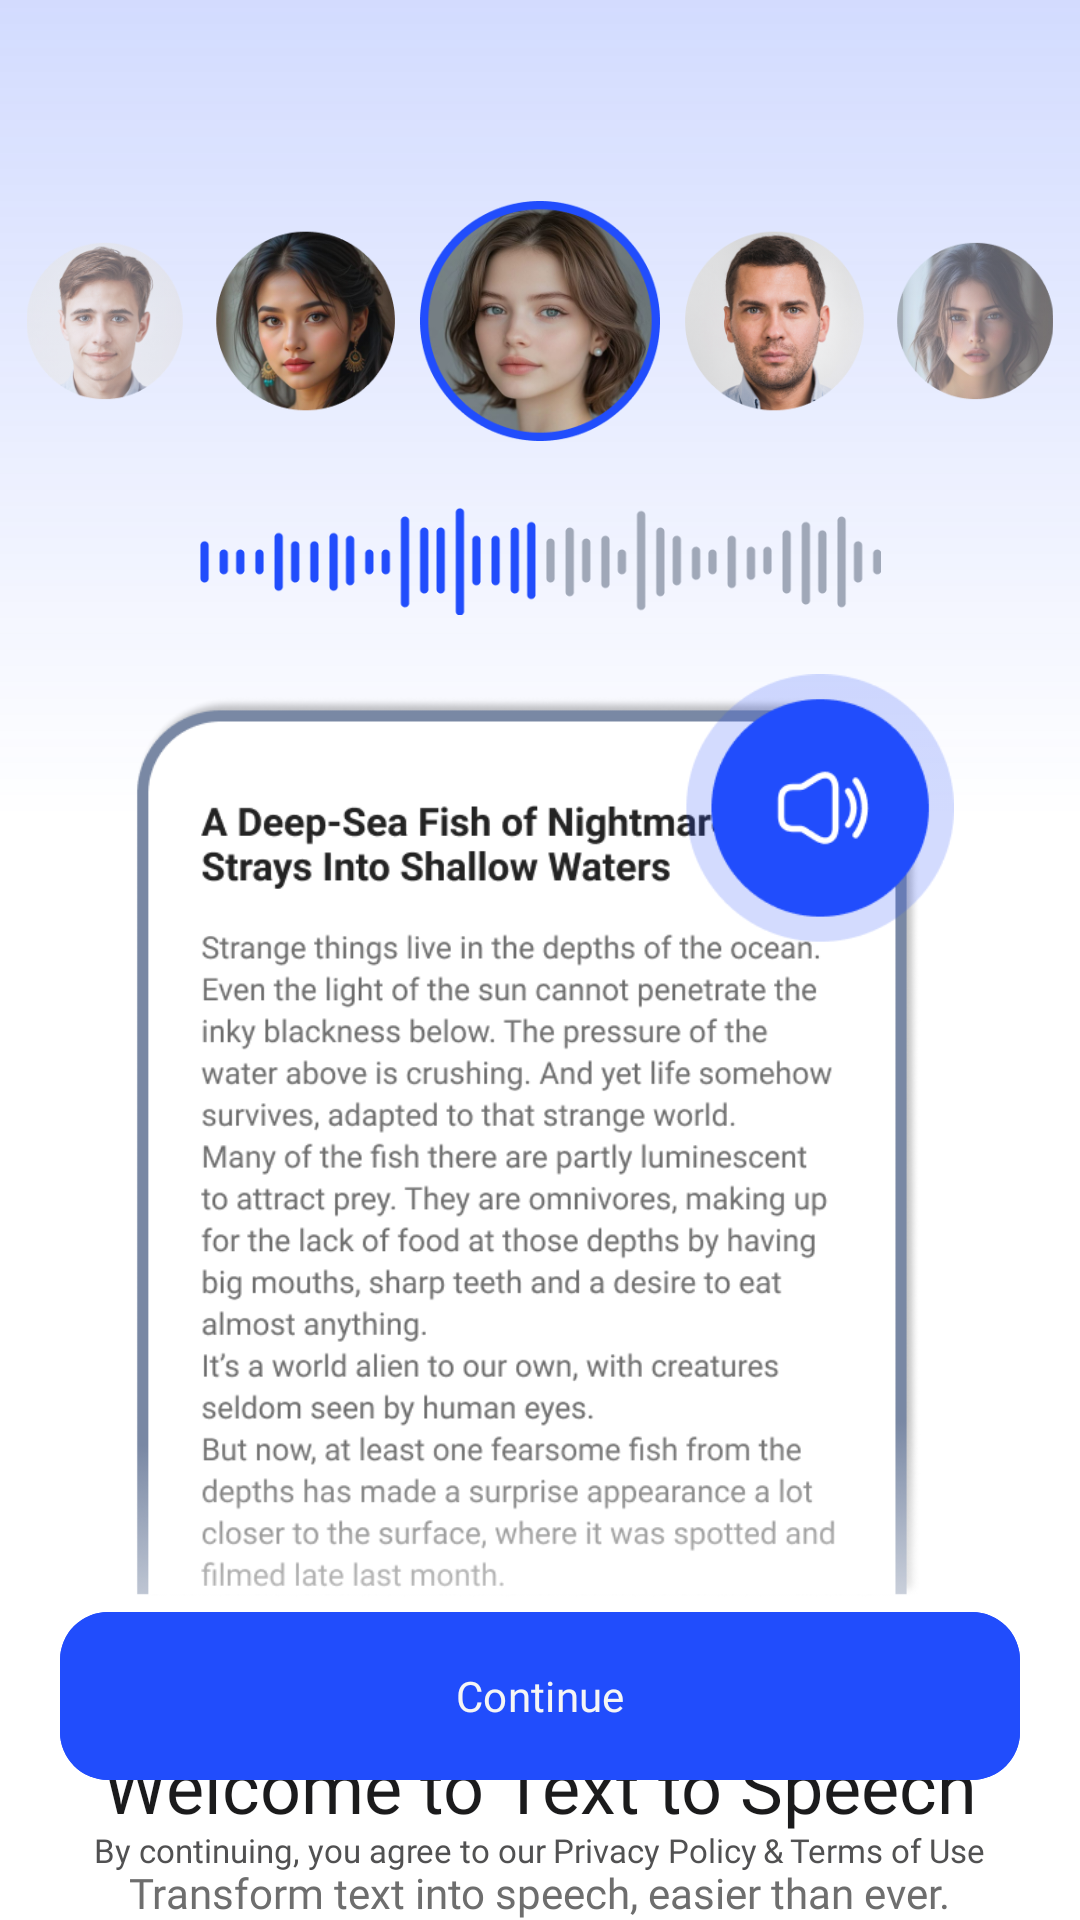

Here is an Android app screen rendered from its layout file. Give the layout XML and the strings, colors and styles it references.
<!-- AndroidManifest.xml: application theme Theme.TTSApp -->
<!-- res/layout/fragment_welcome.xml -->
<?xml version="1.0" encoding="utf-8"?>
<FrameLayout xmlns:android="http://schemas.android.com/apk/res/android"
    xmlns:app="http://schemas.android.com/apk/res-auto"
    xmlns:tools="http://schemas.android.com/tools"
    android:layout_width="match_parent"
    android:layout_height="match_parent"
    android:background="@color/white"
    tools:context=".ui.fragments.WelcomeFragment">

    <androidx.constraintlayout.widget.ConstraintLayout
        android:layout_width="match_parent"
        android:layout_height="match_parent">

        <androidx.constraintlayout.widget.ConstraintLayout
            android:id="@+id/cl_top"
            android:layout_width="match_parent"
            android:layout_height="273dp"
            android:background="@drawable/bg_welcome_gradient"
            app:layout_constraintTop_toTopOf="parent"/>

        <androidx.constraintlayout.widget.ConstraintLayout
            android:layout_width="match_parent"
            android:layout_height="match_parent">

            <androidx.appcompat.widget.AppCompatImageView
                android:id="@+id/iv_people"
                android:layout_width="wrap_content"
                android:layout_height="80dp"
                android:layout_marginTop="67dp"
                android:src="@drawable/bg_welcome_people"
                app:layout_constraintEnd_toEndOf="parent"
                app:layout_constraintStart_toStartOf="parent"
                app:layout_constraintTop_toTopOf="parent" />

            <androidx.appcompat.widget.AppCompatImageView
                android:id="@+id/iv_voice"
                android:layout_width="wrap_content"
                android:layout_height="36dp"
                android:layout_marginTop="22dp"
                android:src="@drawable/bg_welcome_voice"
                app:layout_constraintEnd_toEndOf="parent"
                app:layout_constraintStart_toStartOf="parent"
                app:layout_constraintTop_toBottomOf="@id/iv_people" />

            <androidx.appcompat.widget.AppCompatImageView
                android:id="@+id/iv_text"
                android:layout_width="276dp"
                android:layout_height="317dp"
                android:layout_marginTop="220dp"
                android:src="@drawable/bg_welcome_text"
                app:layout_constraintEnd_toEndOf="parent"
                app:layout_constraintStart_toStartOf="parent"
                app:layout_constraintTop_toTopOf="parent" />

            <androidx.appcompat.widget.AppCompatTextView
                android:id="@+id/tv_title"
                android:layout_width="wrap_content"
                android:layout_height="wrap_content"
                android:layout_marginTop="42dp"
                android:layout_marginHorizontal="20dp"
                android:fontFamily="@font/roboto_semibold"
                android:text="@string/welcome_title"
                android:textColor="@color/black"
                android:textSize="24sp"
                app:layout_constraintEnd_toEndOf="parent"
                app:layout_constraintStart_toStartOf="parent"
                app:layout_constraintTop_toBottomOf="@+id/iv_text" />

            <androidx.appcompat.widget.AppCompatTextView
                android:layout_width="wrap_content"
                android:layout_height="wrap_content"
                android:layout_marginTop="10dp"
                android:layout_marginHorizontal="20dp"
                android:fontFamily="@font/roboto_medium"
                android:text="@string/welcome_subtitle"
                android:textColor="@color/grey_text"
                android:textSize="14sp"
                app:layout_constraintEnd_toEndOf="parent"
                app:layout_constraintStart_toStartOf="parent"
                app:layout_constraintTop_toBottomOf="@+id/tv_title" />

            <com.google.android.material.button.MaterialButton
                android:id="@+id/bt_continue"
                android:layout_width="match_parent"
                android:layout_height="64dp"
                android:layout_marginHorizontal="20dp"
                android:layout_marginBottom="12dp"
                android:backgroundTint="@color/blue_bold"
                android:fontFamily="@font/roboto_medium"
                android:text="@string/continue_button"
                android:textAllCaps="false"
                android:textColor="#F5F5F5"
                app:cornerRadius="16dp"
                app:layout_constraintBottom_toTopOf="@+id/cl_policy"
                app:layout_constraintEnd_toEndOf="parent"
                app:layout_constraintStart_toStartOf="parent" />

            <androidx.constraintlayout.widget.ConstraintLayout
                android:id="@+id/cl_policy"
                android:layout_width="wrap_content"
                android:layout_height="wrap_content"
                android:layout_marginBottom="16dp"
                app:layout_constraintBottom_toBottomOf="parent"
                app:layout_constraintEnd_toEndOf="parent"
                app:layout_constraintStart_toStartOf="parent"
                android:layout_marginHorizontal="20dp">

                <androidx.appcompat.widget.AppCompatTextView
                    android:id="@+id/tv_continue"
                    android:layout_width="wrap_content"
                    android:layout_height="wrap_content"
                    android:fontFamily="@font/roboto_regular"
                    android:text="@string/by_continue"
                    android:textColor="#515152"
                    android:textSize="11sp"
                    app:layout_constraintBottom_toBottomOf="parent"
                    app:layout_constraintStart_toStartOf="parent"
                    app:layout_constraintTop_toTopOf="parent" />

                <androidx.appcompat.widget.AppCompatTextView
                    android:id="@+id/tv_policy"
                    android:layout_width="wrap_content"
                    android:layout_height="wrap_content"
                    android:layout_marginStart="2dp"
                    android:fontFamily="@font/roboto_regular"
                    android:text="@string/policy"
                    android:textColor="#515152"
                    android:textSize="11sp"
                    app:layout_constraintBottom_toBottomOf="parent"
                    app:layout_constraintStart_toEndOf="@id/tv_continue"
                    app:layout_constraintTop_toTopOf="parent" />

                <androidx.appcompat.widget.AppCompatTextView
                    android:id="@+id/tv_and"
                    android:layout_width="wrap_content"
                    android:layout_height="wrap_content"
                    android:layout_marginStart="2dp"
                    android:fontFamily="@font/roboto_regular"
                    android:text="@string/and_symbol"
                    android:textColor="#515152"
                    android:textSize="11sp"
                    app:layout_constraintBottom_toBottomOf="parent"
                    app:layout_constraintStart_toEndOf="@id/tv_policy"
                    app:layout_constraintTop_toTopOf="parent" />

                <androidx.appcompat.widget.AppCompatTextView
                    android:id="@+id/tv_term"
                    android:layout_width="wrap_content"
                    android:layout_height="wrap_content"
                    android:layout_marginStart="2dp"
                    android:fontFamily="@font/roboto_regular"
                    android:text="@string/terms_of_use"
                    android:textColor="#515152"
                    android:textSize="11sp"
                    app:layout_constraintBottom_toBottomOf="parent"
                    app:layout_constraintStart_toEndOf="@id/tv_and"
                    app:layout_constraintTop_toTopOf="parent" />

            </androidx.constraintlayout.widget.ConstraintLayout>

        </androidx.constraintlayout.widget.ConstraintLayout>

    </androidx.constraintlayout.widget.ConstraintLayout>

</FrameLayout>
<!-- resources referenced by this layout -->
<resources>
  <color name="black">#1B1B1C</color>
  <color name="blue_bold">#214DFC</color>
  <color name="grey_text">#6E6E6E</color>
  <color name="white">#FFFFFFFF</color>
  <!-- drawable bg_welcome_gradient (drawable) -->
  <?xml version="1.0" encoding="utf-8"?>
  <shape xmlns:android="http://schemas.android.com/apk/res/android">
      <gradient
          android:angle="-90"
          android:endColor="#00214DFC"
          android:startColor="#33214DFC"
          android:type="linear" />
  </shape>
  <!-- drawable bg_welcome_people: png bitmap (drawable, 284108 bytes) -->
  <!-- drawable bg_welcome_text: png bitmap (drawable, 88484 bytes) -->
  <!-- drawable bg_welcome_voice: png bitmap (drawable, 2702 bytes) -->
  <string name="and_symbol">&amp;</string>
  <string name="by_continue">By continuing, you agree to our</string>
  <string name="continue_button">Continue</string>
  <string name="policy">Privacy Policy</string>
  <string name="terms_of_use">Terms of Use</string>
  <string name="welcome_subtitle">Transform text into speech, easier than ever.</string>
  <string name="welcome_title">Welcome to Text to Speech</string>
  <style name="Theme.TTSApp" parent="Base.Theme.TTSApp">
  
      </style>
  <style name="Base.Theme.TTSApp" parent="Theme.Material3.DayNight.NoActionBar">
          
          
      </style>
</resources>
